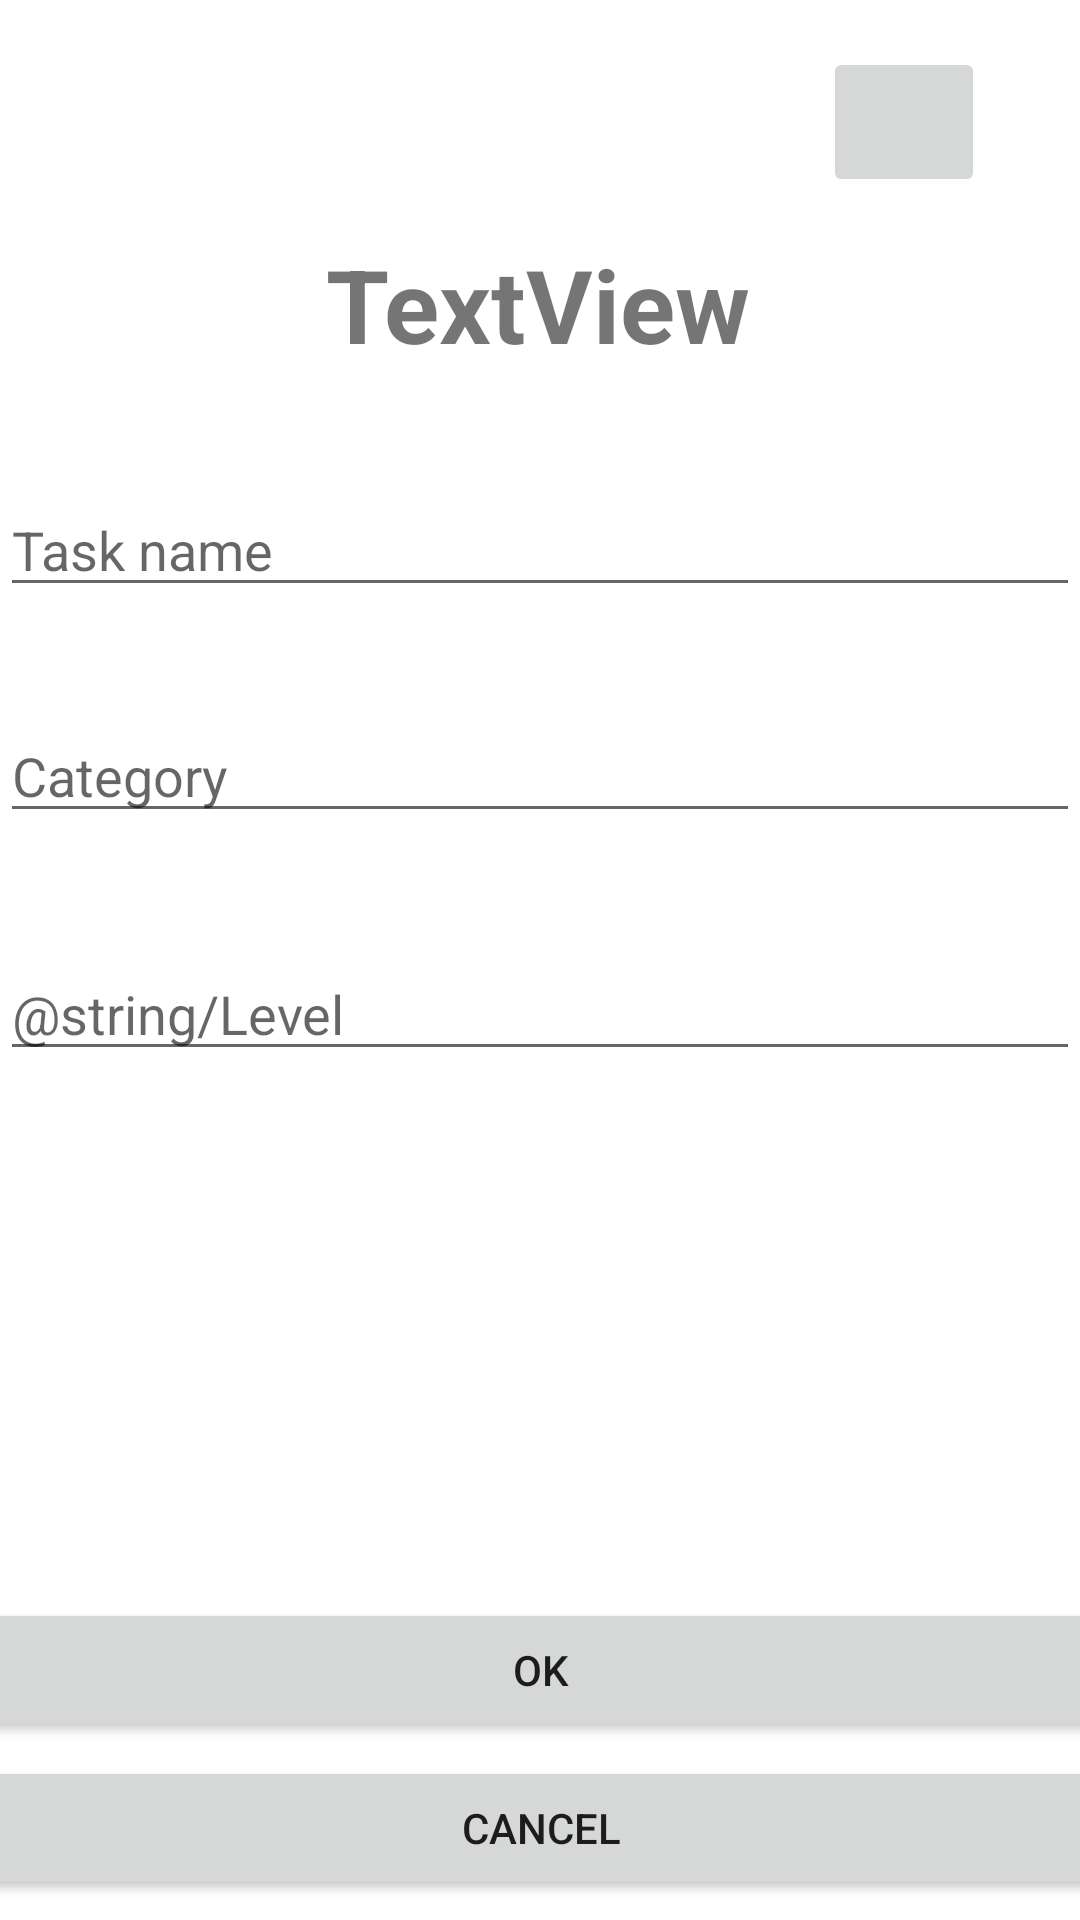

The Android layout XML behind this screen, and the referenced resources:
<!-- AndroidManifest.xml: application theme Theme.My_todoapp -->
<!-- res/layout/setting.xml -->
<?xml version="1.0" encoding="utf-8"?>
<androidx.constraintlayout.widget.ConstraintLayout xmlns:android="http://schemas.android.com/apk/res/android"
    xmlns:app="http://schemas.android.com/apk/res-auto"
    xmlns:tools="http://schemas.android.com/tools"
    android:id="@+id/Layout1"
    android:layout_width="match_parent"
    android:layout_height="match_parent"
    tools:context=".SettingActivity">


    <EditText
        android:id="@+id/Taskname"
        android:layout_width="0dp"
        android:layout_height="wrap_content"
        android:autofillHints="no"
        android:ems="10"
        android:hint="@string/task_name"
        android:inputType="text"
        app:layout_constraintBottom_toBottomOf="parent"
        app:layout_constraintEnd_toEndOf="parent"
        app:layout_constraintHorizontal_bias="0.0"
        app:layout_constraintStart_toStartOf="parent"
        app:layout_constraintTop_toTopOf="parent"
        app:layout_constraintVertical_bias="0.269" />

    <EditText
        android:id="@+id/Taskcate"
        android:layout_width="0dp"
        android:layout_height="wrap_content"
        android:autofillHints="no"
        android:ems="10"
        android:hint="@string/category"
        android:inputType="text"
        app:layout_constraintBottom_toBottomOf="parent"
        app:layout_constraintEnd_toEndOf="parent"
        app:layout_constraintHorizontal_bias="0.5"
        app:layout_constraintStart_toStartOf="parent"
        app:layout_constraintTop_toBottomOf="@+id/Taskname"
        app:layout_constraintVertical_bias="0.086" />

    <EditText
        android:id="@+id/Tasklevel"
        android:layout_width="0dp"
        android:layout_height="wrap_content"
        android:autofillHints="no"
        android:ems="10"
        android:hint="@string/Level"
        android:inputType="number"
        app:layout_constraintBottom_toBottomOf="parent"
        app:layout_constraintEnd_toEndOf="parent"
        app:layout_constraintHorizontal_bias="0.5"
        app:layout_constraintStart_toStartOf="parent"
        app:layout_constraintTop_toBottomOf="@+id/Taskcate"
        app:layout_constraintVertical_bias="0.118" />

    <Button
        android:id="@+id/button2"
        android:layout_width="409dp"
        android:layout_height="48dp"
        android:onClick="saveData"
        android:text="@string/ok"
        app:layout_constraintBottom_toBottomOf="parent"
        app:layout_constraintEnd_toEndOf="parent"
        app:layout_constraintHorizontal_bias="0.5"
        app:layout_constraintStart_toStartOf="parent"
        app:layout_constraintTop_toTopOf="parent"
        app:layout_constraintVertical_bias="0.9" />

    <Button
        android:id="@+id/button3"
        android:layout_width="409dp"
        android:layout_height="wrap_content"
        android:onClick="onclose"
        android:text="@string/cancel"
        app:layout_constraintBottom_toBottomOf="parent"
        app:layout_constraintEnd_toEndOf="parent"
        app:layout_constraintStart_toStartOf="parent"
        app:layout_constraintTop_toTopOf="parent"
        app:layout_constraintVertical_bias="0.989" />

    <TextView
        android:id="@+id/textView"
        android:layout_width="wrap_content"
        android:layout_height="wrap_content"
        android:text="TextView"
        android:textSize="34sp"
        android:textStyle="bold"
        app:layout_constraintBottom_toTopOf="@+id/Taskname"
        app:layout_constraintEnd_toEndOf="parent"
        app:layout_constraintHorizontal_bias="0.498"
        app:layout_constraintStart_toStartOf="parent"
        app:layout_constraintTop_toTopOf="parent"
        app:layout_constraintVertical_bias="0.68" />

    <ImageButton
        android:id="@+id/imageButton"
        android:layout_width="54dp"
        android:layout_height="50dp"
        app:layout_constraintBottom_toTopOf="@+id/textView"
        app:layout_constraintEnd_toEndOf="parent"
        app:layout_constraintHorizontal_bias="0.896"
        app:layout_constraintStart_toStartOf="parent"
        app:layout_constraintTop_toTopOf="parent"
        app:layout_constraintVertical_bias="0.547"
        app:srcCompat="@drawable/ic_baseline_delete_24"
        tools:ignore="MissingConstraints" />

</androidx.constraintlayout.widget.ConstraintLayout>
<!-- resources referenced by this layout -->
<resources>
  <string name="cancel">Cancel</string>
  <string name="category">Category</string>
  <string name="ok">OK</string>
  <string name="task_name">Task name</string>
  <style name="Theme.My_todoapp" parent="Theme.MaterialComponents.DayNight.DarkActionBar">
          
          <item name="colorPrimary">@color/purple_500</item>
          <item name="colorPrimaryVariant">@color/purple_700</item>
          <item name="colorOnPrimary">@color/white</item>
          
          <item name="colorSecondary">@color/teal_200</item>
          <item name="colorSecondaryVariant">@color/teal_700</item>
          <item name="colorOnSecondary">@color/black</item>
          
          <item name="android:statusBarColor" tools:targetApi="l">?attr/colorPrimaryVariant</item>
          
      </style>
  <!-- not gathered from this repository: default colours our renderer supplied (Android Studio template values) -->
  <color name="purple_500">#FF6200EE</color>
  <color name="purple_700">#FF3700B3</color>
  <color name="teal_200">#FF03DAC5</color>
  <color name="teal_700">#FF018786</color>
  <color name="black">#FF000000</color>
  <color name="white">#FFFFFFFF</color>
</resources>
